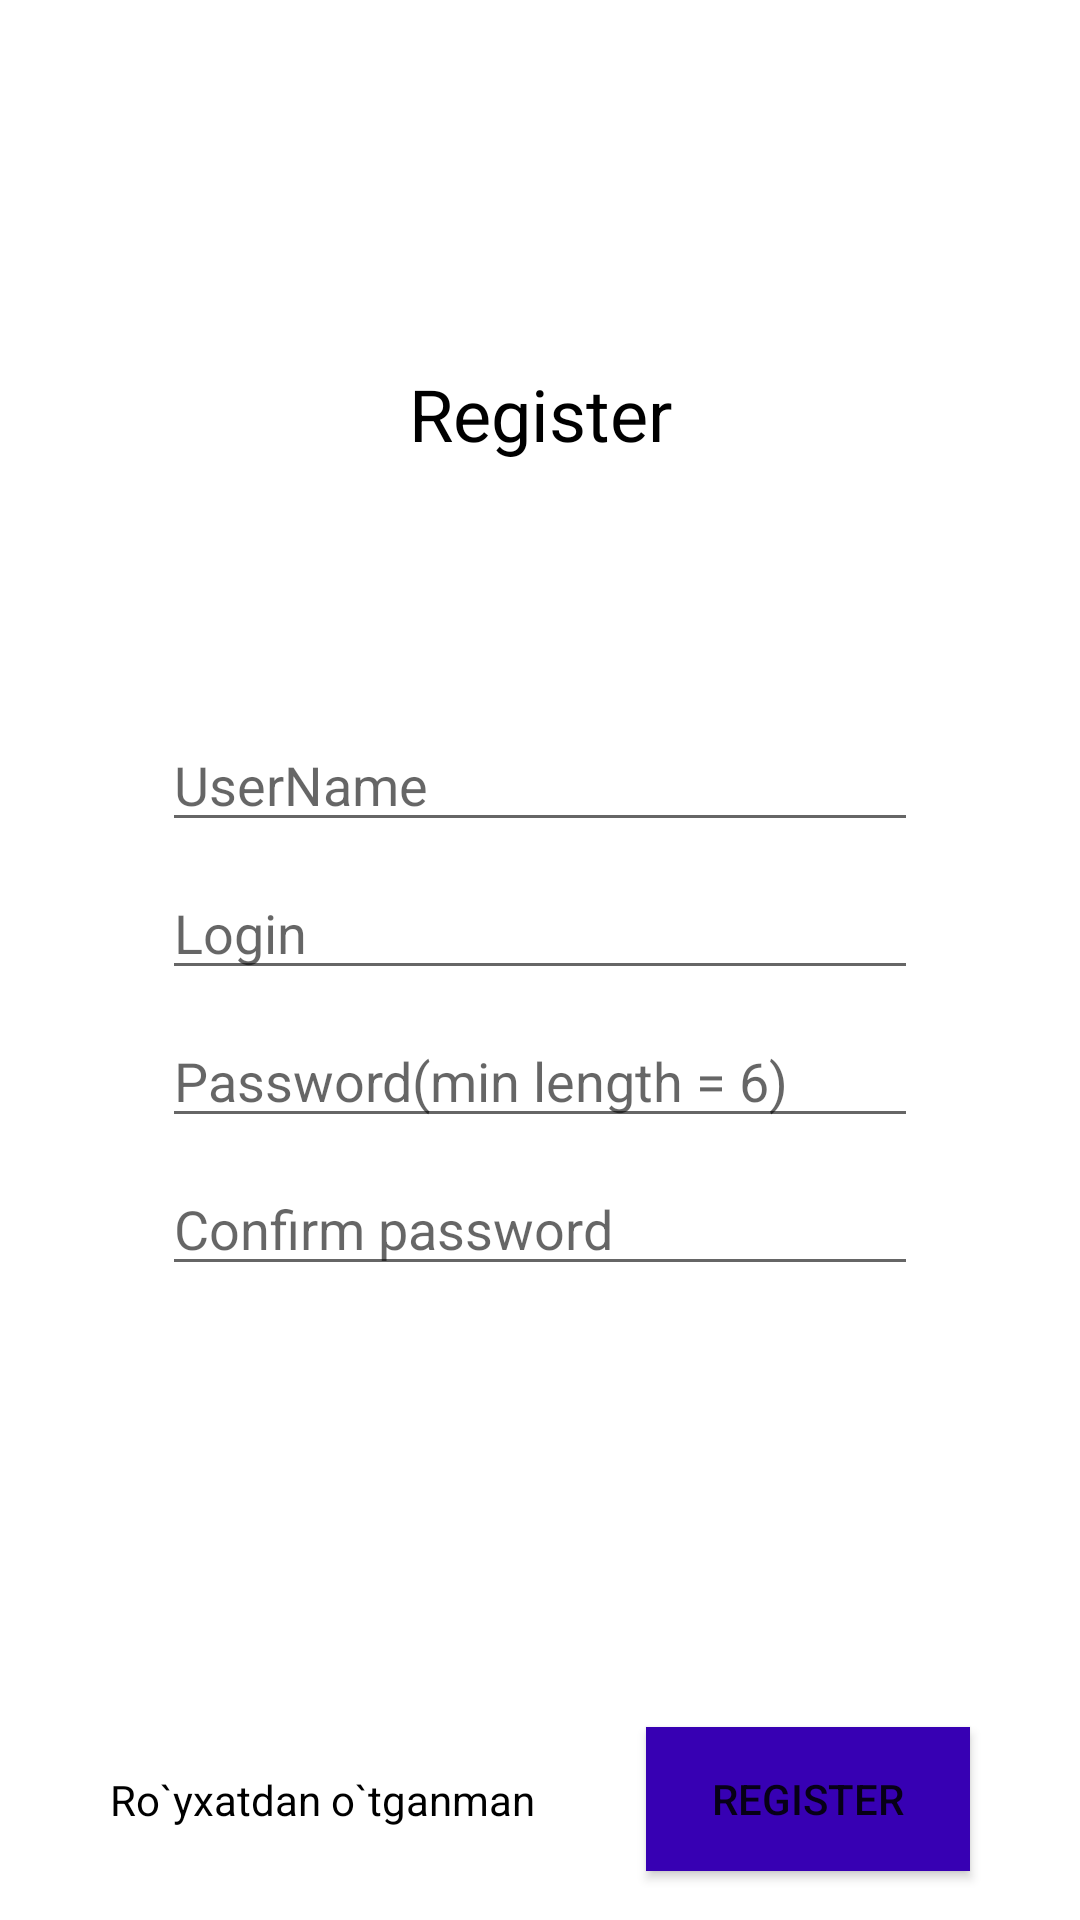

Here is an Android app screen rendered from its layout file. Give the layout XML and the strings, colors and styles it references.
<!-- AndroidManifest.xml: application theme Theme.NewsProject -->
<!-- res/layout/screen_register.xml -->
<?xml version="1.0" encoding="utf-8"?>
<androidx.constraintlayout.widget.ConstraintLayout xmlns:android="http://schemas.android.com/apk/res/android"
    android:layout_width="match_parent"
    android:layout_height="match_parent"
    android:id="@+id/layout"
    xmlns:app="http://schemas.android.com/apk/res-auto">

    <TextView
        android:layout_width="wrap_content"
        android:layout_height="wrap_content"
        android:text="Register"
        android:textSize="24sp"
        android:textColor="#000"
        app:layout_constraintTop_toTopOf="parent"
        app:layout_constraintBottom_toBottomOf="parent"
        app:layout_constraintLeft_toLeftOf="parent"
        app:layout_constraintRight_toRightOf="parent"
        app:layout_constraintVertical_bias="0.2"
        android:id="@+id/registerText"/>

    <EditText
        android:layout_width="0dp"
        android:layout_height="wrap_content"
        app:layout_constraintWidth_percent="0.7"
        android:hint="UserName"
        android:id="@+id/usernameEdit"
        app:layout_constraintTop_toTopOf="parent"
        app:layout_constraintBottom_toBottomOf="parent"
        app:layout_constraintLeft_toLeftOf="parent"
        app:layout_constraintRight_toRightOf="parent"
        android:textSize="18sp"
        android:textColor="#000"
        app:layout_constraintVertical_bias="0.4"/>

    <EditText
        android:layout_width="0dp"
        android:layout_height="wrap_content"
        app:layout_constraintWidth_percent="0.7"
        android:hint="Login"
        android:id="@+id/loginEdit"
        app:layout_constraintTop_toBottomOf="@id/usernameEdit"
        app:layout_constraintLeft_toLeftOf="parent"
        app:layout_constraintRight_toRightOf="parent"
        android:textSize="18sp"
        android:textColor="#000"
        android:layout_marginTop="8dp"
        app:layout_constraintVertical_bias="0.4"/>

    <EditText
        android:layout_width="0dp"
        android:layout_height="wrap_content"
        app:layout_constraintWidth_percent="0.7"
        android:hint="@string/password_min_length_6_hint"
        android:id="@+id/passwordEdit"
        app:layout_constraintTop_toBottomOf="@id/loginEdit"
        app:layout_constraintLeft_toLeftOf="parent"
        app:layout_constraintRight_toRightOf="parent"
        android:textSize="18sp"
        android:layout_marginTop="8dp"
        android:textColor="#000"
        app:layout_constraintVertical_bias="0.5"/>
    <EditText
        android:layout_width="0dp"
        android:layout_height="wrap_content"
        app:layout_constraintWidth_percent="0.7"
        android:hint="Confirm password"
        android:id="@+id/conPasswordEdit"
        android:layout_marginTop="8dp"
        app:layout_constraintTop_toBottomOf="@id/passwordEdit"
        app:layout_constraintLeft_toLeftOf="parent"
        app:layout_constraintRight_toRightOf="parent"
        android:textSize="18sp"
        android:textColor="#000"
        app:layout_constraintVertical_bias="0.6"/>

    <Button
        android:layout_width="0dp"
        android:layout_height="wrap_content"
        app:layout_constraintWidth_percent="0.3"
        app:layout_constraintBottom_toBottomOf="parent"
        app:layout_constraintLeft_toRightOf="@id/alreadyButton"
        app:layout_constraintTop_toBottomOf="@id/conPasswordEdit"
        app:layout_constraintVertical_bias="0.9"
        android:id="@+id/registerButton"
        android:text="Register"
        android:background="@drawable/button_state"
        app:layout_constraintRight_toRightOf="parent" />

    <TextView
        android:layout_width="wrap_content"
        android:layout_height="wrap_content"
        android:text="Ro`yxatdan o`tganman"
        app:layout_constraintRight_toLeftOf="@id/registerButton"
        app:layout_constraintLeft_toLeftOf="parent"
        android:id="@+id/alreadyButton"
        app:layout_constraintTop_toTopOf="@id/registerButton"
        app:layout_constraintBottom_toBottomOf="@id/registerButton"
        android:textColor="#000"/>

</androidx.constraintlayout.widget.ConstraintLayout>
<!-- resources referenced by this layout -->
<resources>
  <!-- drawable button_state (drawable) -->
  <?xml version="1.0" encoding="utf-8"?>
  <selector xmlns:android="http://schemas.android.com/apk/res/android">
      <item android:state_enabled="true">
          <color android:color="@color/purple_700"/>
      </item>
      <item android:state_enabled="false">
          <color android:color="#808080"/>
      </item>
  </selector>
  <string name="password_min_length_6_hint">Password(min length = 6)</string>
  <style name="Theme.NewsProject" parent="Theme.MaterialComponents.DayNight.NoActionBar">
          
          <item name="colorPrimary">@color/purple_500</item>
          <item name="colorPrimaryVariant">@color/purple_700</item>
          <item name="colorOnPrimary">@color/white</item>
          
          <item name="colorSecondary">@color/teal_200</item>
          <item name="colorSecondaryVariant">@color/teal_700</item>
          <item name="colorOnSecondary">@color/black</item>
          
          <item name="android:statusBarColor" tools:targetApi="l">?attr/colorPrimaryVariant</item>
          
      </style>
  <!-- not gathered from this repository: default colours our renderer supplied (Android Studio template values) -->
  <color name="purple_500">#FF6200EE</color>
  <color name="purple_700">#FF3700B3</color>
  <color name="teal_200">#FF03DAC5</color>
  <color name="teal_700">#FF018786</color>
  <color name="black">#FF000000</color>
  <color name="white">#FFFFFFFF</color>
</resources>
